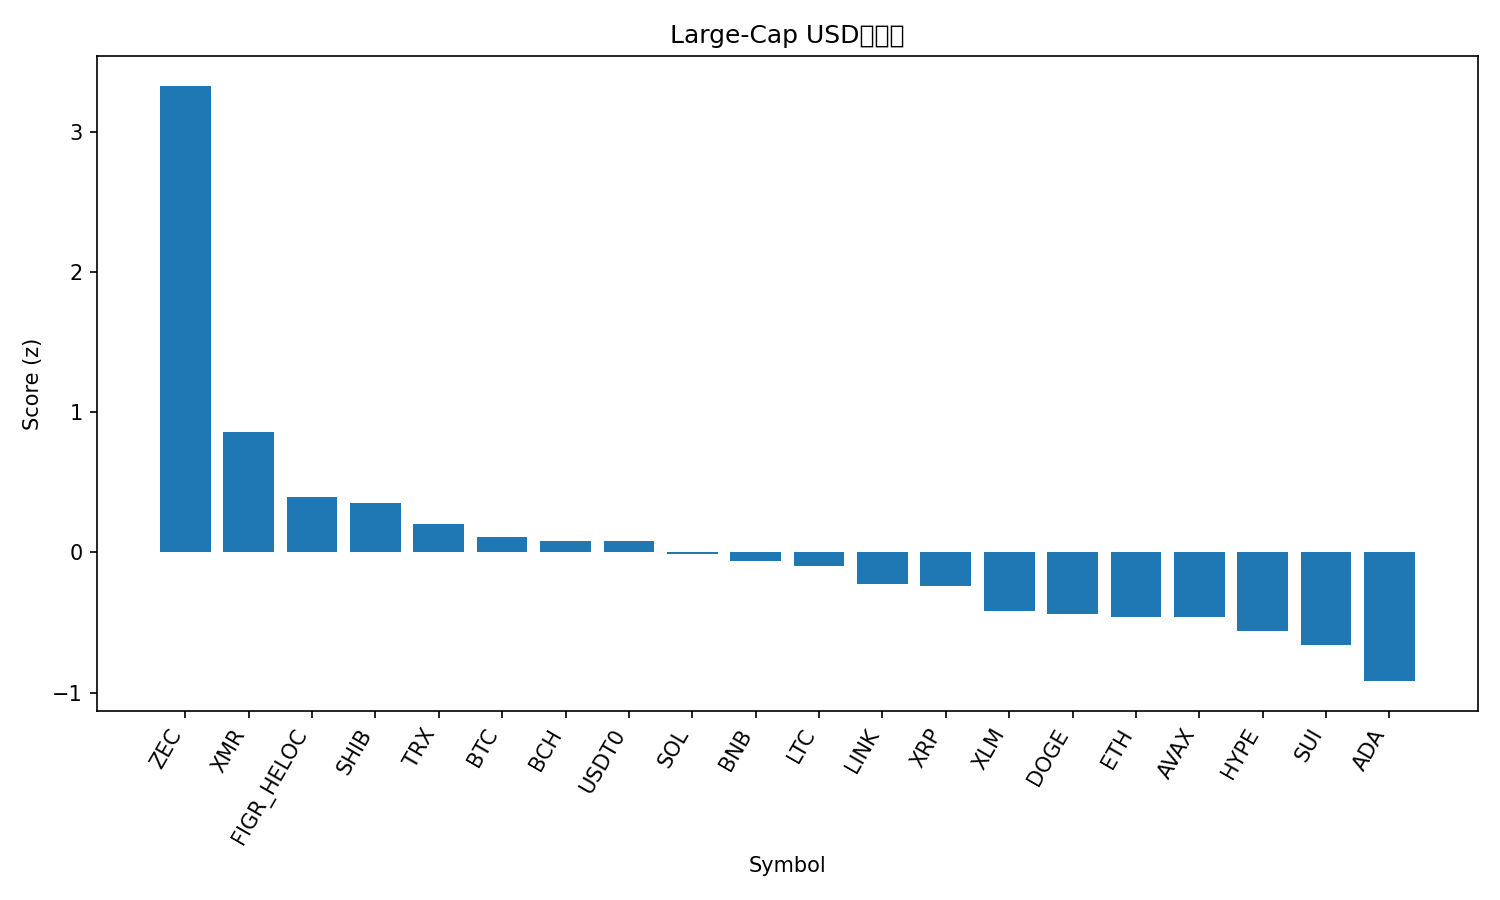

Data behind this chart, as committed beside it:
rank, name, symbol, price, pct_1h, pct_24h, pct_7d, pct_1h_vs_btc, pct_24h_vs_btc, pct_7d_vs_btc, market_cap_rank, market_cap, volume_usd, score
1, Zcash, ZEC, 462.1, 3.069, 7.221, 27.55, 2.648, 9.762, 29.43, 26, 7595916123, 1272962961, 3.327
2, Monero, XMR, 410.2, 1.063, 0.8128, 1.524, 0.6421, 3.353, 3.399, 27, 7566265096, 178340503, 0.8559
3, Figure Heloc, FIGR_HELOC, 1.034, 0.004266, 1.997, 3.179, -0.4168, 4.538, 5.054, 12, 14632027455, 17364711, 0.3981
4, Shiba Inu, SHIB, 8.4e-06, 1.272, -3.959, -4.005, 0.8509, -1.418, -2.129, 34, 4954237658, 159220887, 0.3558
5, TRON, TRX, 0.28, 0.05681, 0.8033, -1.078, -0.3643, 3.344, 0.7971, 9, 26511286826, 677601990, 0.2032
6, Bitcoin, BTC, 90714, 0.4211, -2.541, -1.875, 0.0, 0.0, 0.0, 1, 1810798599809, 55653835757, 0.1102
7, Bitcoin Cash, BCH, 562.1, 0.4591, -2.424, -2.224, 0.03803, 0.1167, -0.3484, 17, 11224539822, 346169417, 0.08122
8, USDT0, USDT0, 0.9996, -0.04932, -0.05116, -0.0881, -0.4704, 2.49, 1.787, 35, 4658339303, 416266883, 0.07829
9, Solana, SOL, 133.9, 0.4949, -2.872, -5.531, 0.07384, -0.3314, -3.656, 7, 75482834861, 7117745924, -0.01258
10, BNB, BNB, 874.9, 0.382, -3.107, -3.403, -0.03915, -0.566, -1.528, 5, 120543093686, 1872248011, -0.0597
11, Litecoin, LTC, 81.85, 0.4549, -4.188, -2.038, 0.03378, -1.647, -0.1623, 30, 6273490928, 622283690, -0.0955
12, Chainlink, LINK, 13.68, 0.6147, -5.706, -4.744, 0.1936, -3.166, -2.869, 19, 9538030605, 786945229, -0.2232
13, XRP, XRP, 2.01, 0.1984, -3.291, -5.659, -0.2227, -0.7506, -3.784, 4, 121041719906, 3943654606, -0.2377
14, Stellar, XLM, 0.2405, 0.1708, -4.97, -4.952, -0.2504, -2.429, -3.076, 24, 7789648210, 175236637, -0.4141
15, Dogecoin, DOGE, 0.1381, 0.5269, -6.694, -7.391, 0.1058, -4.153, -5.515, 10, 21017233913, 1694733380, -0.4388
16, Ethereum, ETH, 3195, -0.03363, -6.168, 1.071, -0.4547, -3.627, 2.947, 2, 385807905267, 32707824314, -0.4578
17, Avalanche, AVAX, 13.22, 0.9108, -8.637, -9.297, 0.4897, -6.097, -7.422, 32, 5681528322, 547053826, -0.4613
18, Hyperliquid, HYPE, 28.29, 0.1401, -3.182, -17.55, -0.281, -0.6411, -15.67, 25, 7673450117, 384153693, -0.5616
19, Sui, SUI, 1.56, 0.01463, -6.134, -6.495, -0.4065, -3.593, -4.619, 31, 5843726868, 1064904117, -0.6603
20, Cardano, ADA, 0.4141, 0.4541, -11.11, -6.83, 0.03302, -8.566, -4.954, 11, 15176813023, 1219721348, -0.917
21, Hedera, HBAR, 0.129, -0.2195, -6.967, -8.424, -0.6406, -4.426, -6.548, 33, 5482098021, 169860987, -0.9312
